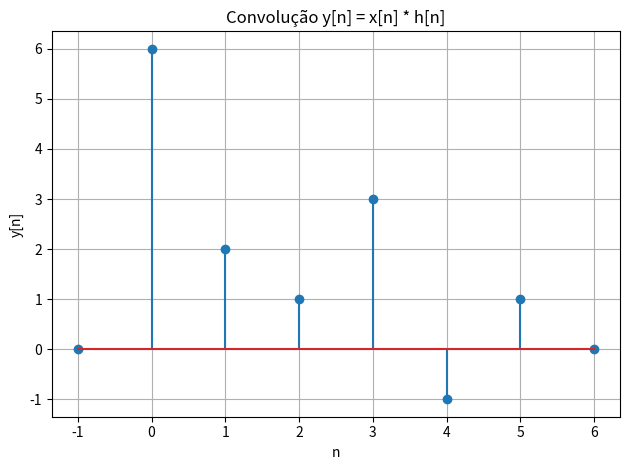

Generate this figure with matplotlib:
import numpy as np
import matplotlib.pyplot as plt

# Sinal x[n]
x = np.array([2, 2, 1, 1])
xN = np.arange(0, 4)

# Sinal h[n] com h[0] = 3
h = np.array([0, 3, -2, 1, 0])
hN = np.arange(-1, 4)

# Convolução
y = np.convolve(x, h)
yN = np.arange(xN[0] + hN[0], xN[-1] + hN[-1] + 1)

# Plot
plt.stem(yN, y)
plt.title("Convolução y[n] = x[n] * h[n]")
plt.xlabel("n")
plt.ylabel("y[n]")
plt.grid(True)
plt.tight_layout()
plt.show()
